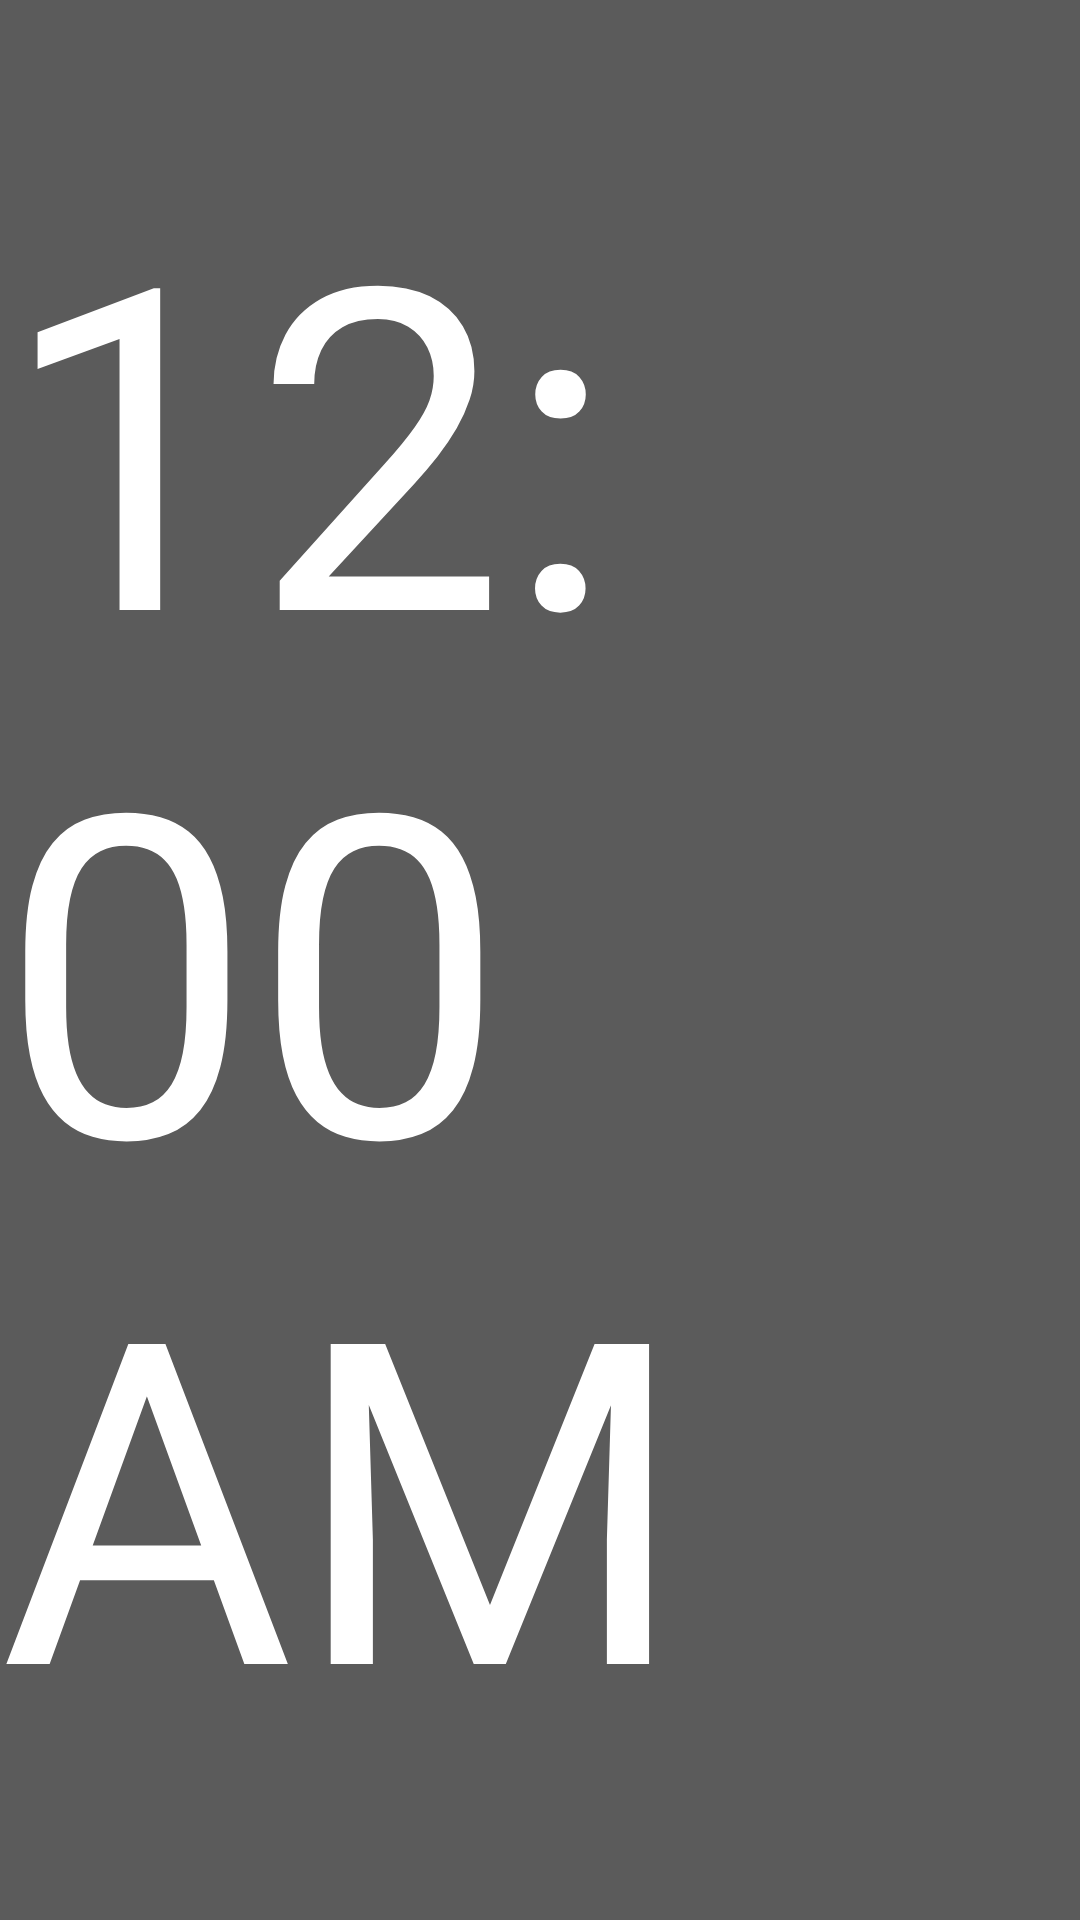

Here is an Android app screen rendered from its layout file. Give the layout XML and the strings, colors and styles it references.
<!-- AndroidManifest.xml: application theme AppTheme -->
<!-- res/layout/pop_up_window.xml -->
<?xml version="1.0" encoding="utf-8"?>
<RelativeLayout xmlns:android="http://schemas.android.com/apk/res/android"
    android:id="@+id/relativeLayoutPopUp"
    android:layout_width="match_parent"
    android:layout_height="match_parent"
    android:background="#a2000000">

    <DigitalClock
        android:id="@+id/clock"
        android:layout_width="wrap_content"
        android:layout_height="wrap_content"
        android:layout_centerInParent="true"
        android:textSize="150sp"
        android:textColor="#ffffff"/>
</RelativeLayout>
<!-- resources referenced by this layout -->
<resources>
  <style name="AppTheme" parent="Theme.AppCompat.Light.DarkActionBar">
          
          <item name="colorPrimary">@color/colorPrimary</item>
          <item name="colorPrimaryDark">@color/colorPrimaryDark</item>
          <item name="colorAccent">@color/colorAccent</item>
          <item name="actionBarStyle">@style/MyActionBar</item>
          <item name="android:actionBarStyle">@style/MyActionBar</item>
      </style>
  <color name="colorPrimary">#000fe4</color>
  <color name="colorPrimaryDark">#303F9F</color>
  <color name="colorAccent">#ff4081</color>
  <style name="MyActionBar" parent="@style/Widget.AppCompat.Light.ActionBar.Solid.Inverse">
          <item name="android:background">@color/actionbar_color</item>
          <item name="android:windowActionBarOverlay">true</item>
  
          
          <item name="background">@color/actionbar_color</item>
          <item name="windowActionBarOverlay">true</item>
      </style>
  <color name="actionbar_color">@android:color/transparent</color>
</resources>
